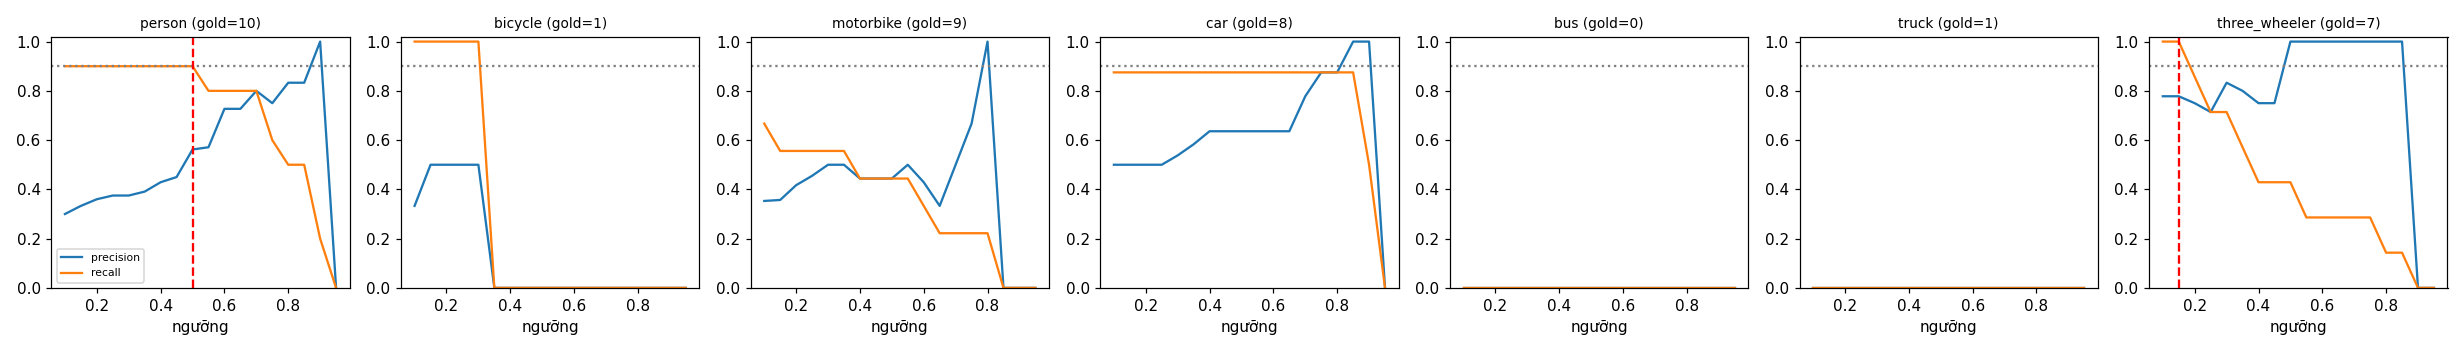

The table this chart was drawn from, first rows:
class, thr, tp, fp, fn, precision, recall, f1, n_gold
person, 0.1, 9, 21, 1, 0.3, 0.9, 0.45, 10
person, 0.15, 9, 18, 1, 0.333, 0.9, 0.486, 10
person, 0.2, 9, 16, 1, 0.36, 0.9, 0.514, 10
person, 0.25, 9, 15, 1, 0.375, 0.9, 0.529, 10
person, 0.3, 9, 15, 1, 0.375, 0.9, 0.529, 10
person, 0.35, 9, 14, 1, 0.391, 0.9, 0.545, 10
person, 0.4, 9, 12, 1, 0.429, 0.9, 0.581, 10
person, 0.45, 9, 11, 1, 0.45, 0.9, 0.6, 10
person, 0.5, 9, 7, 1, 0.562, 0.9, 0.692, 10
person, 0.55, 8, 6, 2, 0.571, 0.8, 0.667, 10
person, 0.6, 8, 3, 2, 0.727, 0.8, 0.762, 10
person, 0.65, 8, 3, 2, 0.727, 0.8, 0.762, 10
person, 0.7, 8, 2, 2, 0.8, 0.8, 0.8, 10
person, 0.75, 6, 2, 4, 0.75, 0.6, 0.667, 10
person, 0.8, 5, 1, 5, 0.833, 0.5, 0.625, 10
person, 0.85, 5, 1, 5, 0.833, 0.5, 0.625, 10
person, 0.9, 2, 0, 8, 1.0, 0.2, 0.333, 10
person, 0.95, 0, 0, 10, 0.0, 0.0, 0.0, 10
bicycle, 0.1, 1, 2, 0, 0.333, 1.0, 0.5, 1
bicycle, 0.15, 1, 1, 0, 0.5, 1.0, 0.667, 1
bicycle, 0.2, 1, 1, 0, 0.5, 1.0, 0.667, 1
bicycle, 0.25, 1, 1, 0, 0.5, 1.0, 0.667, 1
bicycle, 0.3, 1, 1, 0, 0.5, 1.0, 0.667, 1
bicycle, 0.35, 0, 1, 1, 0.0, 0.0, 0.0, 1
bicycle, 0.4, 0, 1, 1, 0.0, 0.0, 0.0, 1
bicycle, 0.45, 0, 0, 1, 0.0, 0.0, 0.0, 1
bicycle, 0.5, 0, 0, 1, 0.0, 0.0, 0.0, 1
bicycle, 0.55, 0, 0, 1, 0.0, 0.0, 0.0, 1
bicycle, 0.6, 0, 0, 1, 0.0, 0.0, 0.0, 1
bicycle, 0.65, 0, 0, 1, 0.0, 0.0, 0.0, 1
bicycle, 0.7, 0, 0, 1, 0.0, 0.0, 0.0, 1
bicycle, 0.75, 0, 0, 1, 0.0, 0.0, 0.0, 1
bicycle, 0.8, 0, 0, 1, 0.0, 0.0, 0.0, 1
bicycle, 0.85, 0, 0, 1, 0.0, 0.0, 0.0, 1
bicycle, 0.9, 0, 0, 1, 0.0, 0.0, 0.0, 1
bicycle, 0.95, 0, 0, 1, 0.0, 0.0, 0.0, 1
motorbike, 0.1, 6, 11, 3, 0.353, 0.667, 0.462, 9
motorbike, 0.15, 5, 9, 4, 0.357, 0.556, 0.435, 9
motorbike, 0.2, 5, 7, 4, 0.417, 0.556, 0.476, 9
motorbike, 0.25, 5, 6, 4, 0.455, 0.556, 0.5, 9
motorbike, 0.3, 5, 5, 4, 0.5, 0.556, 0.526, 9
motorbike, 0.35, 5, 5, 4, 0.5, 0.556, 0.526, 9
motorbike, 0.4, 4, 5, 5, 0.444, 0.444, 0.444, 9
motorbike, 0.45, 4, 5, 5, 0.444, 0.444, 0.444, 9
motorbike, 0.5, 4, 5, 5, 0.444, 0.444, 0.444, 9
motorbike, 0.55, 4, 4, 5, 0.5, 0.444, 0.471, 9
motorbike, 0.6, 3, 4, 6, 0.429, 0.333, 0.375, 9
motorbike, 0.65, 2, 4, 7, 0.333, 0.222, 0.267, 9
motorbike, 0.7, 2, 2, 7, 0.5, 0.222, 0.308, 9
motorbike, 0.75, 2, 1, 7, 0.667, 0.222, 0.333, 9
motorbike, 0.8, 2, 0, 7, 1.0, 0.222, 0.364, 9
motorbike, 0.85, 0, 0, 9, 0.0, 0.0, 0.0, 9
motorbike, 0.9, 0, 0, 9, 0.0, 0.0, 0.0, 9
motorbike, 0.95, 0, 0, 9, 0.0, 0.0, 0.0, 9
car, 0.1, 7, 7, 1, 0.5, 0.875, 0.636, 8
car, 0.15, 7, 7, 1, 0.5, 0.875, 0.636, 8
car, 0.2, 7, 7, 1, 0.5, 0.875, 0.636, 8
car, 0.25, 7, 7, 1, 0.5, 0.875, 0.636, 8
car, 0.3, 7, 6, 1, 0.538, 0.875, 0.667, 8
car, 0.35, 7, 5, 1, 0.583, 0.875, 0.7, 8
... 66 more rows
